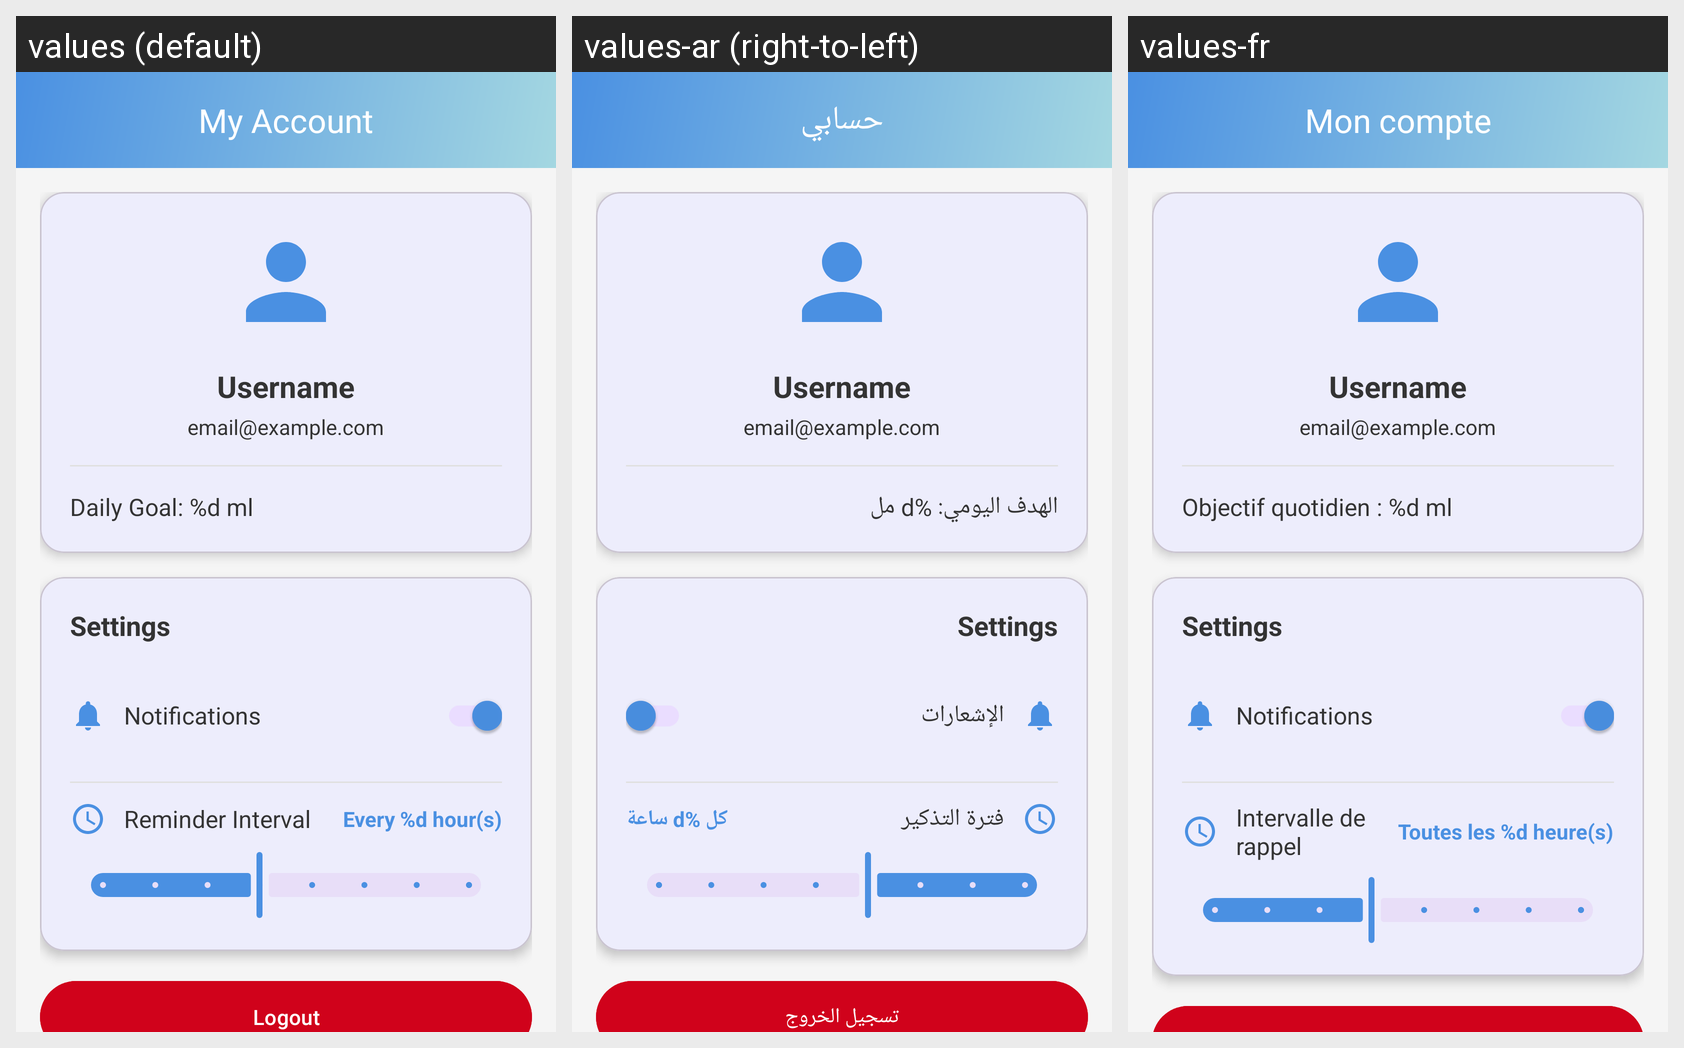

Here is an Android app screen in its default locale and in the app's own translations. Write out the translated-string differences for the strings that appear on this screen.
Android screen res/layout/fragment_account.xml rendered under 3 locales, left to right: values (default), values-ar (right-to-left), values-fr. Device: Nexus 5 (rendered at 1080×1920; each locale shown at half size, 540×960, under a caption strip naming it); theme Theme.Salsabil.
Strings drawn on this screen, with the default value and each locale's value (text and hints the layout hard-codes, and strings that could not be matched under every locale, appear in the picture but are not listed):

account
  values: My Account
  values-ar: حسابي
  values-fr: Mon compte

daily_goal_display
  values: Daily Goal: %d ml
  values-ar: الهدف اليومي: %d مل
  values-fr: Objectif quotidien : %d ml

notifications
  values: Notifications
  values-ar: الإشعارات
  values-fr: Notifications

reminder_interval
  values: Reminder Interval
  values-ar: فترة التذكير
  values-fr: Intervalle de rappel

interval_hours
  values: Every %d hour(s)
  values-ar: كل %d ساعة
  values-fr: Toutes les %d heure(s)
